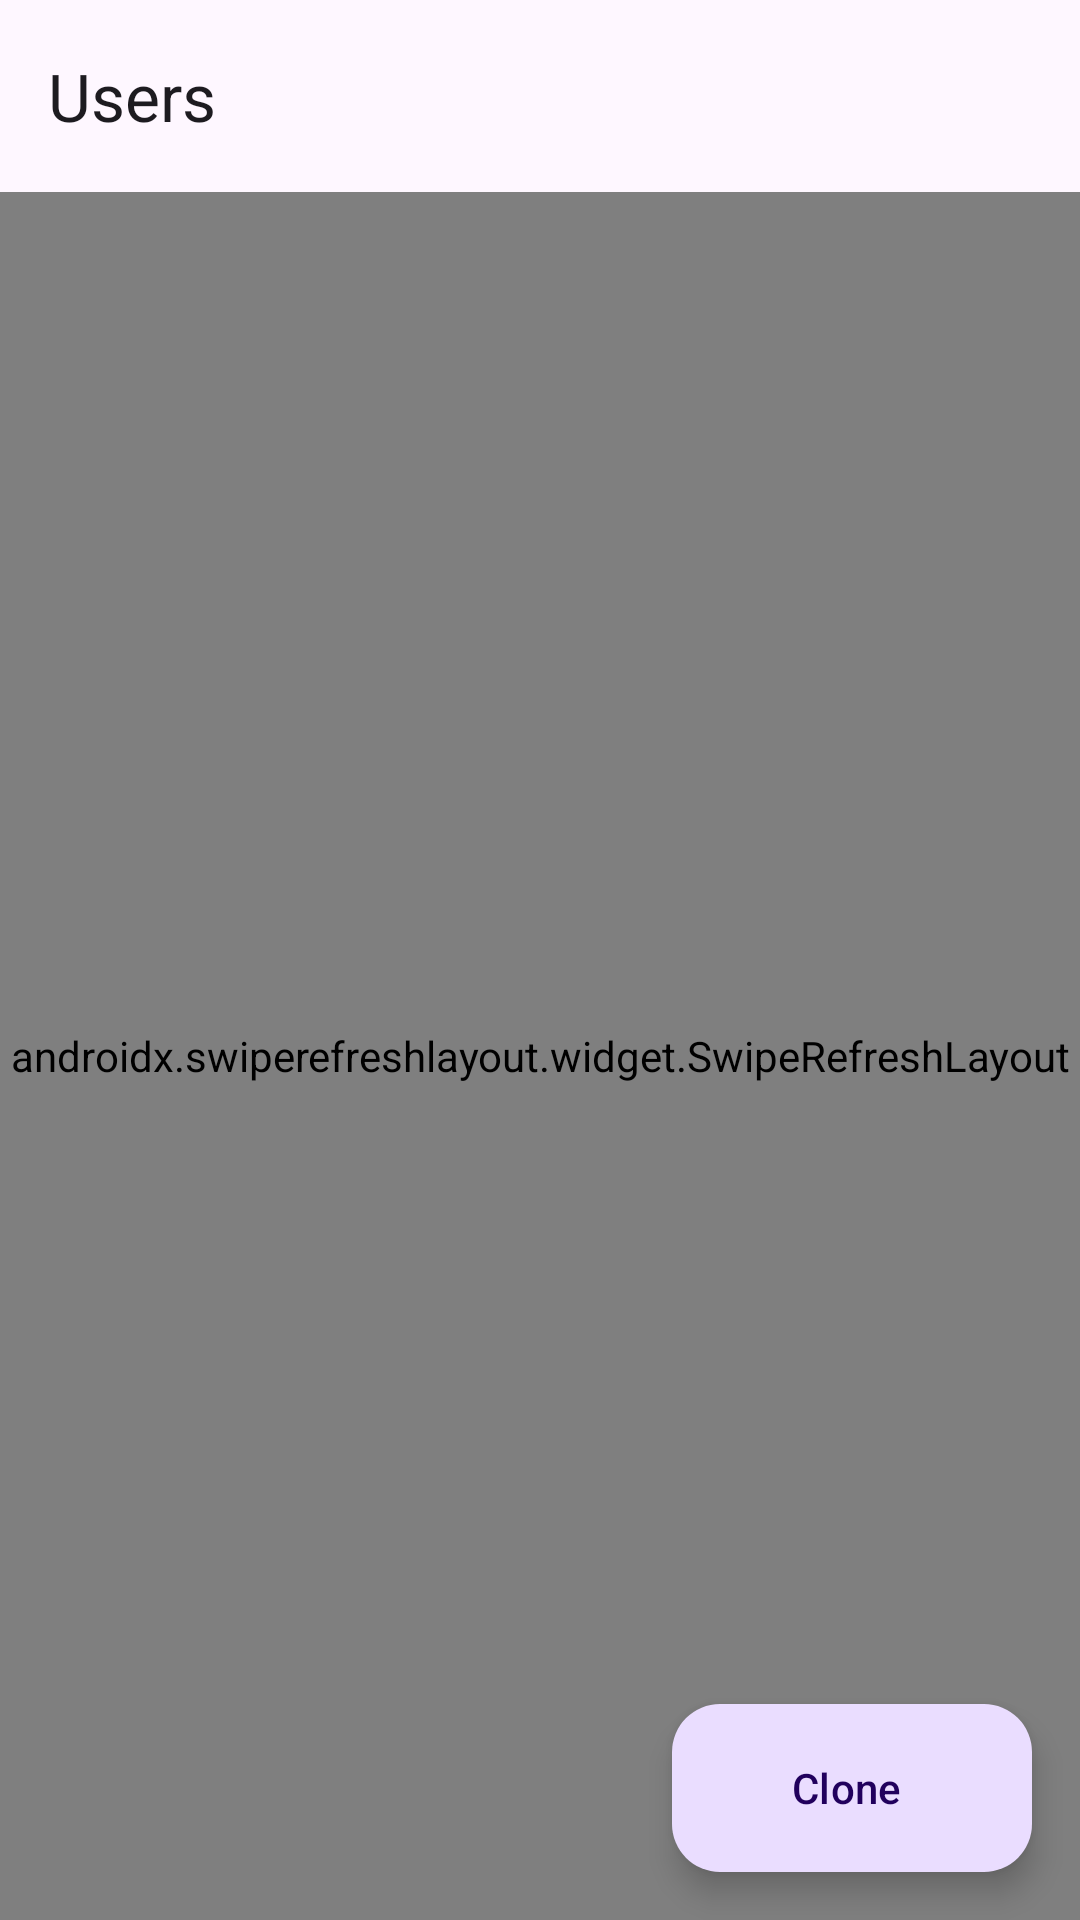

Reconstruct the res/layout file that produces this screen, plus the resources it refers to.
<!-- AndroidManifest.xml: application theme Theme.CloneCat -->
<!-- res/layout/activity_main.xml -->
<?xml version="1.0" encoding="utf-8"?>
<androidx.coordinatorlayout.widget.CoordinatorLayout
    xmlns:android="http://schemas.android.com/apk/res/android"
    xmlns:app="http://schemas.android.com/apk/res-auto"
    android:layout_width="match_parent"
    android:layout_height="match_parent"
    android:fitsSystemWindows="true">

    <com.google.android.material.appbar.AppBarLayout
        android:layout_width="match_parent"
        android:layout_height="wrap_content">

        <com.google.android.material.appbar.MaterialToolbar
            android:id="@+id/toolbar"
            android:layout_width="match_parent"
            android:layout_height="?attr/actionBarSize"
            app:logo="@drawable/ic_paw"
            app:title="@string/users_title" />
    </com.google.android.material.appbar.AppBarLayout>

    <androidx.swiperefreshlayout.widget.SwipeRefreshLayout
        android:id="@+id/swipeRefresh"
        android:layout_width="match_parent"
        android:layout_height="match_parent"
        app:layout_behavior="@string/appbar_scrolling_view_behavior">

        <androidx.recyclerview.widget.RecyclerView
            android:id="@+id/userList"
            android:layout_width="match_parent"
            android:layout_height="match_parent"
            android:clipToPadding="false"
            android:paddingBottom="96dp" />
    </androidx.swiperefreshlayout.widget.SwipeRefreshLayout>

    <com.google.android.material.floatingactionbutton.ExtendedFloatingActionButton
        android:id="@+id/cloneFab"
        android:layout_width="wrap_content"
        android:layout_height="wrap_content"
        android:layout_gravity="bottom|end"
        android:layout_margin="16dp"
        android:text="@string/clone"
        app:icon="@drawable/ic_paw" />

    <TextView
        android:id="@+id/emptyView"
        android:layout_width="wrap_content"
        android:layout_height="wrap_content"
        android:layout_gravity="center"
        android:padding="24dp"
        android:drawableTop="@drawable/ic_paw"
        android:drawablePadding="12dp"
        android:gravity="center"
        app:drawableTint="?android:attr/textColorSecondary"
        android:text="@string/no_users"
        android:visibility="gone" />
</androidx.coordinatorlayout.widget.CoordinatorLayout>
<!-- resources referenced by this layout -->
<resources>
  <string name="clone">Clone</string>
  <string name="no_users">No users found. Is Shizuku running?</string>
  <string name="users_title">Users</string>
  <style name="Theme.CloneCat" parent="Theme.Material3.DayNight.NoActionBar" />
</resources>
